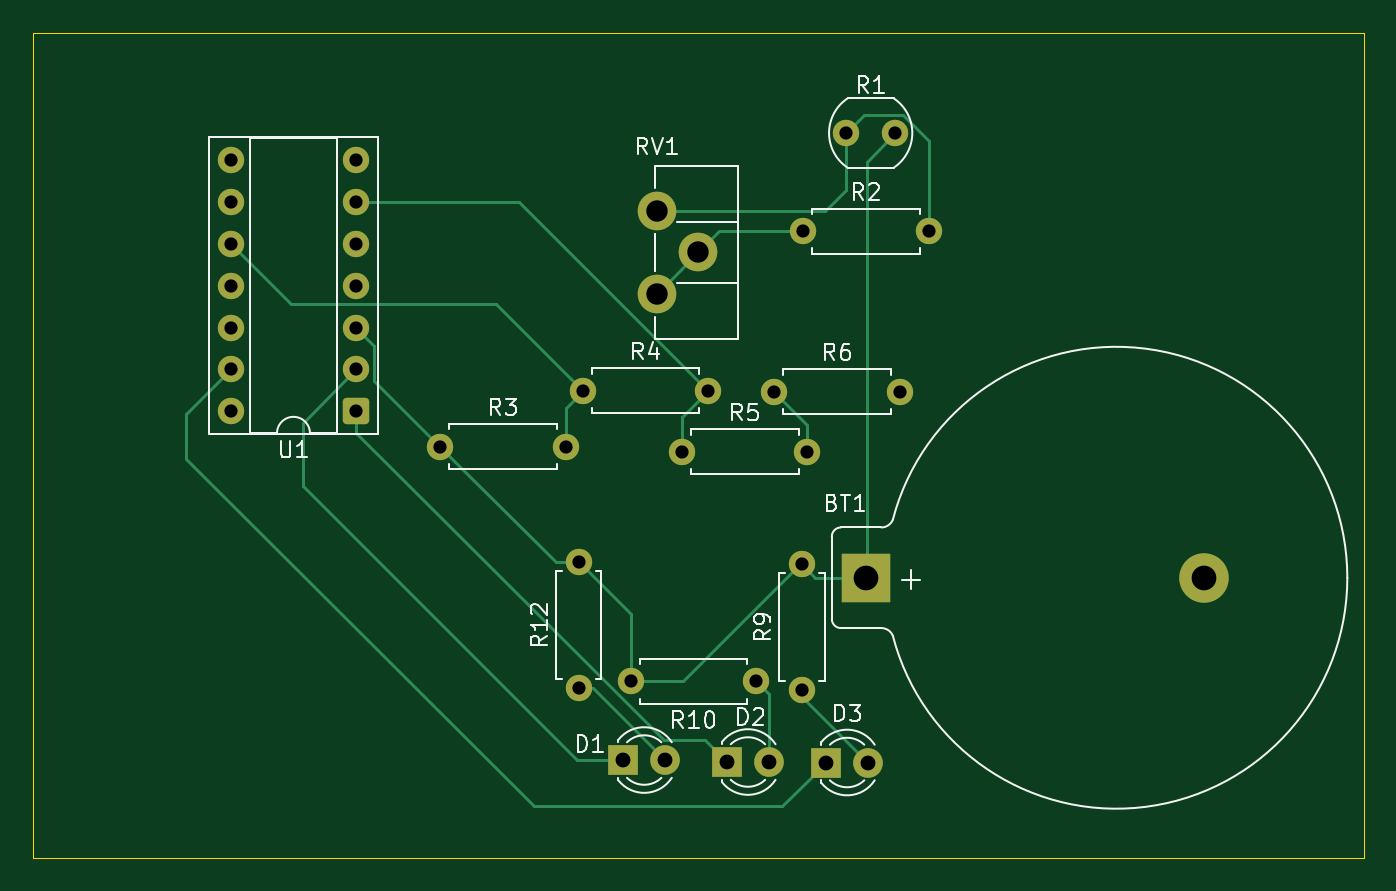
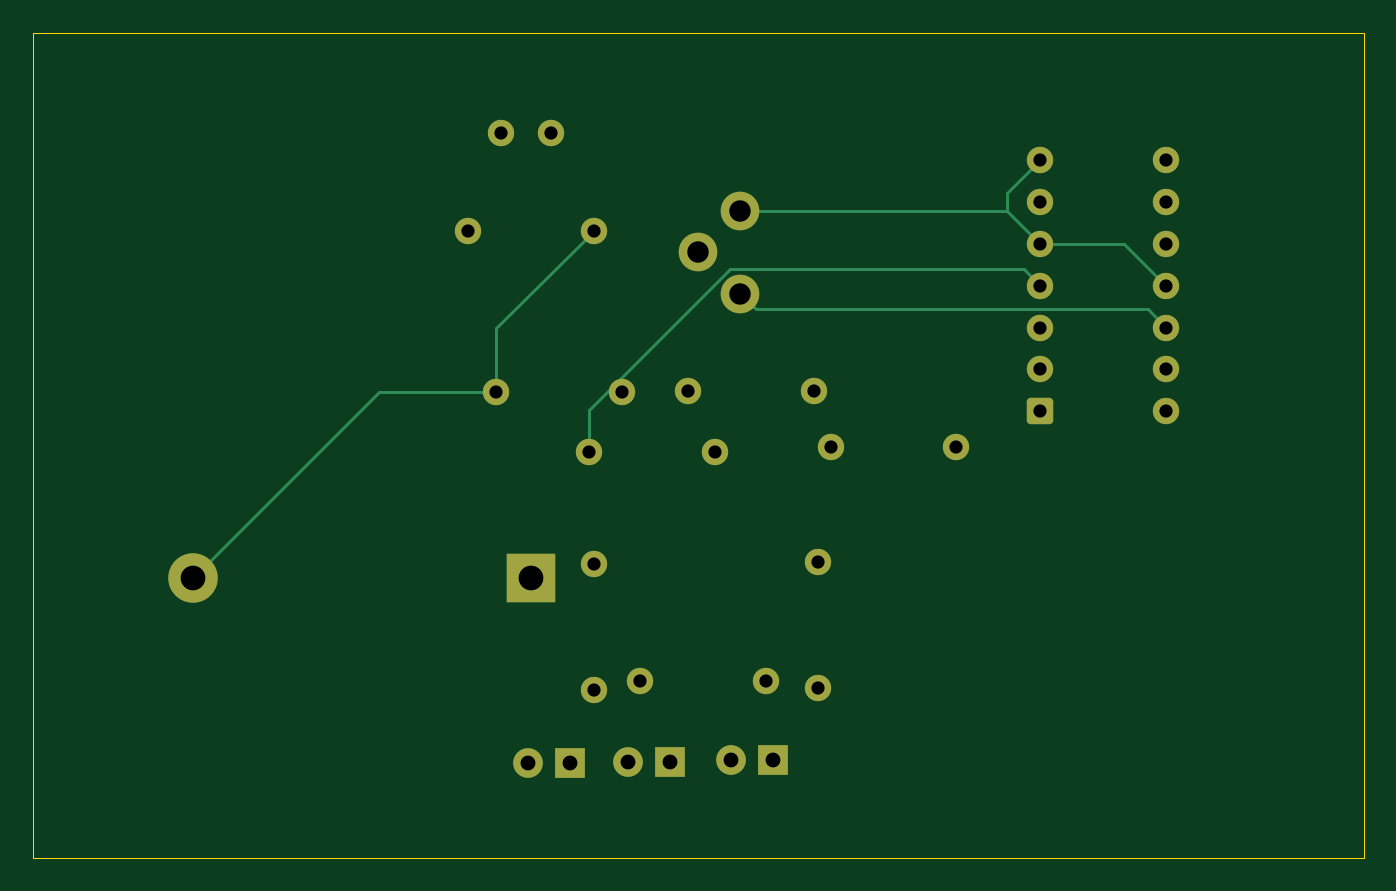
Circuit board: 11 layer files. Board 80.7 x 50.0 mm.
- bottom_copper: Craftlight-B_Cu.gbr (5399 bytes)
- bottom_mask: Craftlight-B_Mask.gbr (2774 bytes)
- paste: Craftlight-B_Paste.gbr (470 bytes)
- bottom_silk: Craftlight-B_Silkscreen.gbr (471 bytes)
- outline: Craftlight-Edge_Cuts.gbr (632 bytes)
- top_copper: Craftlight-F_Cu.gbr (7630 bytes)
- top_mask: Craftlight-F_Mask.gbr (2774 bytes)
- paste: Craftlight-F_Paste.gbr (470 bytes)
- top_silk: Craftlight-F_Silkscreen.gbr (24894 bytes)
- drill: Craftlight-NPTH.drl (276 bytes)
- drill: Craftlight-PTH.drl (1226 bytes)

=== bottom_copper: Craftlight-B_Cu.gbr ===
%TF.GenerationSoftware,KiCad,Pcbnew,10.0.3*%
%TF.CreationDate,2026-11-18T19:56:40+01:00*%
%TF.ProjectId,Craftlight,43726166-746c-4696-9768-742e6b696361,rev?*%
%TF.SameCoordinates,Original*%
%TF.FileFunction,Copper,L2,Bot*%
%TF.FilePolarity,Positive*%
%FSLAX46Y46*%
G04 Gerber Fmt 4.6, Leading zero omitted, Abs format (unit mm)*
G04 Created by KiCad (PCBNEW 10.0.3) date 2026-11-18 19:56:40*
%MOMM*%
%LPD*%
G01*
G04 APERTURE LIST*
G04 Aperture macros list*
%AMRoundRect*
0 Rectangle with rounded corners*
0 $1 Rounding radius*
0 $2 $3 $4 $5 $6 $7 $8 $9 X,Y pos of 4 corners*
0 Add a 4 corners polygon primitive as box body*
4,1,4,$2,$3,$4,$5,$6,$7,$8,$9,$2,$3,0*
0 Add four circle primitives for the rounded corners*
1,1,$1+$1,$2,$3*
1,1,$1+$1,$4,$5*
1,1,$1+$1,$6,$7*
1,1,$1+$1,$8,$9*
0 Add four rect primitives between the rounded corners*
20,1,$1+$1,$2,$3,$4,$5,0*
20,1,$1+$1,$4,$5,$6,$7,0*
20,1,$1+$1,$6,$7,$8,$9,0*
20,1,$1+$1,$8,$9,$2,$3,0*%
G04 Aperture macros list end*
%TA.AperFunction,ComponentPad*%
%ADD10R,1.800000X1.800000*%
%TD*%
%TA.AperFunction,ComponentPad*%
%ADD11C,1.800000*%
%TD*%
%TA.AperFunction,ComponentPad*%
%ADD12C,1.600000*%
%TD*%
%TA.AperFunction,ComponentPad*%
%ADD13C,2.340000*%
%TD*%
%TA.AperFunction,ComponentPad*%
%ADD14R,3.000000X3.000000*%
%TD*%
%TA.AperFunction,ComponentPad*%
%ADD15C,3.000000*%
%TD*%
%TA.AperFunction,ComponentPad*%
%ADD16RoundRect,0.250000X0.550000X0.550000X-0.550000X0.550000X-0.550000X-0.550000X0.550000X-0.550000X0*%
%TD*%
%TA.AperFunction,Conductor*%
%ADD17C,0.200000*%
%TD*%
G04 APERTURE END LIST*
D10*
%TO.P,D2,1,K_1*%
%TO.N,Net-(D2-K)*%
X114810000Y-107040000D03*
D11*
%TO.P,D2,2,A_2*%
%TO.N,Net-(D2-A)*%
X117350000Y-107040000D03*
%TD*%
D10*
%TO.P,D1,1,K_1*%
%TO.N,Net-(D1-K)*%
X108520000Y-106920000D03*
D11*
%TO.P,D1,2,A_2*%
%TO.N,Net-(D1-A)*%
X111060000Y-106920000D03*
%TD*%
D12*
%TO.P,R6,1*%
%TO.N,Net-(U1A--)*%
X117680000Y-84590000D03*
%TO.P,R6,2*%
%TO.N,Net-(BT1--)*%
X125300000Y-84590000D03*
%TD*%
%TO.P,R4,1*%
%TO.N,Net-(U1C--)*%
X106060000Y-84540000D03*
%TO.P,R4,2*%
%TO.N,Net-(U1B--)*%
X113680000Y-84540000D03*
%TD*%
%TO.P,R9,1*%
%TO.N,Net-(D3-A)*%
X119360000Y-102680000D03*
%TO.P,R9,2*%
%TO.N,Net-(BT1-+)*%
X119360000Y-95060000D03*
%TD*%
%TO.P,R1,1*%
%TO.N,Net-(U1A-+)*%
X122020000Y-68910000D03*
%TO.P,R1,2*%
%TO.N,Net-(BT1-+)*%
X125020000Y-68910000D03*
%TD*%
%TO.P,R5,1*%
%TO.N,Net-(U1B--)*%
X112070000Y-88240000D03*
%TO.P,R5,2*%
%TO.N,Net-(U1A--)*%
X119690000Y-88240000D03*
%TD*%
%TO.P,R12,1*%
%TO.N,Net-(D1-A)*%
X105820000Y-102560000D03*
%TO.P,R12,2*%
%TO.N,Net-(BT1-+)*%
X105820000Y-94940000D03*
%TD*%
D13*
%TO.P,RV1,1,1_1*%
%TO.N,Net-(U1A-+)*%
X110560000Y-73640000D03*
%TO.P,RV1,2,2_2*%
%TO.N,Net-(BT1--)*%
X113060000Y-76140000D03*
%TO.P,RV1,3,3_3*%
X110560000Y-78640000D03*
%TD*%
D12*
%TO.P,R10,1*%
%TO.N,Net-(D2-A)*%
X116590000Y-102150000D03*
%TO.P,R10,2*%
%TO.N,Net-(BT1-+)*%
X108970000Y-102150000D03*
%TD*%
D14*
%TO.P,BT1,1,+_1*%
%TO.N,Net-(BT1-+)*%
X123215000Y-95870000D03*
D15*
%TO.P,BT1,2,-_2*%
%TO.N,Net-(BT1--)*%
X143705000Y-95870000D03*
%TD*%
D12*
%TO.P,R3,1*%
%TO.N,Net-(BT1-+)*%
X97415000Y-87920000D03*
%TO.P,R3,2*%
%TO.N,Net-(U1C--)*%
X105035000Y-87920000D03*
%TD*%
D16*
%TO.P,U1,1*%
%TO.N,Net-(D2-K)*%
X92340000Y-85785000D03*
D12*
%TO.P,U1,2*%
%TO.N,Net-(D1-K)*%
X92340000Y-83245000D03*
%TO.P,U1,3,V+_3*%
%TO.N,Net-(BT1-+)*%
X92340000Y-80705000D03*
%TO.P,U1,4,-_4*%
%TO.N,Net-(U1A--)*%
X92340000Y-78165000D03*
%TO.P,U1,5,+_5*%
%TO.N,Net-(U1A-+)*%
X92340000Y-75625000D03*
%TO.P,U1,6,-_6*%
%TO.N,Net-(U1B--)*%
X92340000Y-73085000D03*
%TO.P,U1,7,+_7*%
%TO.N,Net-(U1A-+)*%
X92340000Y-70545000D03*
%TO.P,U1,8*%
%TO.N,N/C*%
X84720000Y-70545000D03*
%TO.P,U1,9*%
X84720000Y-73085000D03*
%TO.P,U1,10,-_10*%
%TO.N,Net-(U1C--)*%
X84720000Y-75625000D03*
%TO.P,U1,11,+_11*%
%TO.N,Net-(U1A-+)*%
X84720000Y-78165000D03*
%TO.P,U1,12,V-_12*%
%TO.N,Net-(BT1--)*%
X84720000Y-80705000D03*
%TO.P,U1,13*%
%TO.N,Net-(D3-K)*%
X84720000Y-83245000D03*
%TO.P,U1,14*%
%TO.N,N/C*%
X84720000Y-85785000D03*
%TD*%
D10*
%TO.P,D3,1,K_1*%
%TO.N,Net-(D3-K)*%
X120820000Y-107070000D03*
D11*
%TO.P,D3,2,A_2*%
%TO.N,Net-(D3-A)*%
X123360000Y-107070000D03*
%TD*%
D12*
%TO.P,R2,1*%
%TO.N,Net-(BT1--)*%
X119415000Y-74860000D03*
%TO.P,R2,2*%
%TO.N,Net-(U1A-+)*%
X127035000Y-74860000D03*
%TD*%
%TO.N,Net-(BT1--)*%
D17*
X132425000Y-84590000D02*
X125300000Y-84590000D01*
X109595000Y-79605000D02*
X85820000Y-79605000D01*
X143705000Y-95870000D02*
X132425000Y-84590000D01*
X85820000Y-79605000D02*
X84720000Y-80705000D01*
X110560000Y-78640000D02*
X109595000Y-79605000D01*
X125300000Y-84590000D02*
X125300000Y-80745000D01*
X125300000Y-80745000D02*
X119415000Y-74860000D01*
%TO.N,Net-(U1A-+)*%
X94325000Y-72530000D02*
X92340000Y-70545000D01*
X94325000Y-73640000D02*
X94325000Y-72530000D01*
X94325000Y-73640000D02*
X92340000Y-75625000D01*
X87260000Y-75625000D02*
X84720000Y-78165000D01*
X110560000Y-73640000D02*
X94325000Y-73640000D01*
X92340000Y-75625000D02*
X87260000Y-75625000D01*
%TO.N,Net-(U1A--)*%
X119690000Y-85691106D02*
X111168894Y-77170000D01*
X93335000Y-77170000D02*
X92340000Y-78165000D01*
X119690000Y-88240000D02*
X119690000Y-85691106D01*
X111168894Y-77170000D02*
X93335000Y-77170000D01*
%TD*%
M02*

=== bottom_mask: Craftlight-B_Mask.gbr (2774 bytes, source withheld) ===
=== paste: Craftlight-B_Paste.gbr ===
%TF.GenerationSoftware,KiCad,Pcbnew,10.0.3*%
%TF.CreationDate,2026-11-18T19:56:40+01:00*%
%TF.ProjectId,Craftlight,43726166-746c-4696-9768-742e6b696361,rev?*%
%TF.SameCoordinates,Original*%
%TF.FileFunction,Paste,Bot*%
%TF.FilePolarity,Positive*%
%FSLAX46Y46*%
G04 Gerber Fmt 4.6, Leading zero omitted, Abs format (unit mm)*
G04 Created by KiCad (PCBNEW 10.0.3) date 2026-11-18 19:56:40*
%MOMM*%
%LPD*%
G01*
G04 APERTURE LIST*
G04 APERTURE END LIST*
M02*

=== bottom_silk: Craftlight-B_Silkscreen.gbr ===
%TF.GenerationSoftware,KiCad,Pcbnew,10.0.3*%
%TF.CreationDate,2026-11-18T19:56:40+01:00*%
%TF.ProjectId,Craftlight,43726166-746c-4696-9768-742e6b696361,rev?*%
%TF.SameCoordinates,Original*%
%TF.FileFunction,Legend,Bot*%
%TF.FilePolarity,Positive*%
%FSLAX46Y46*%
G04 Gerber Fmt 4.6, Leading zero omitted, Abs format (unit mm)*
G04 Created by KiCad (PCBNEW 10.0.3) date 2026-11-18 19:56:40*
%MOMM*%
%LPD*%
G01*
G04 APERTURE LIST*
G04 APERTURE END LIST*
M02*

=== outline: Craftlight-Edge_Cuts.gbr ===
%TF.GenerationSoftware,KiCad,Pcbnew,10.0.3*%
%TF.CreationDate,2026-11-18T19:56:40+01:00*%
%TF.ProjectId,Craftlight,43726166-746c-4696-9768-742e6b696361,rev?*%
%TF.SameCoordinates,Original*%
%TF.FileFunction,Profile,NP*%
%FSLAX46Y46*%
G04 Gerber Fmt 4.6, Leading zero omitted, Abs format (unit mm)*
G04 Created by KiCad (PCBNEW 10.0.3) date 2026-11-18 19:56:40*
%MOMM*%
%LPD*%
G01*
G04 APERTURE LIST*
%TA.AperFunction,Profile*%
%ADD10C,0.050000*%
%TD*%
G04 APERTURE END LIST*
D10*
X72730000Y-62820000D02*
X153400000Y-62820000D01*
X153400000Y-112850000D01*
X72730000Y-112850000D01*
X72730000Y-62820000D01*
M02*

=== top_copper: Craftlight-F_Cu.gbr (7630 bytes, source omitted) ===
=== top_mask: Craftlight-F_Mask.gbr (2774 bytes, source withheld) ===
=== paste: Craftlight-F_Paste.gbr ===
%TF.GenerationSoftware,KiCad,Pcbnew,10.0.3*%
%TF.CreationDate,2026-11-18T19:56:40+01:00*%
%TF.ProjectId,Craftlight,43726166-746c-4696-9768-742e6b696361,rev?*%
%TF.SameCoordinates,Original*%
%TF.FileFunction,Paste,Top*%
%TF.FilePolarity,Positive*%
%FSLAX46Y46*%
G04 Gerber Fmt 4.6, Leading zero omitted, Abs format (unit mm)*
G04 Created by KiCad (PCBNEW 10.0.3) date 2026-11-18 19:56:40*
%MOMM*%
%LPD*%
G01*
G04 APERTURE LIST*
G04 APERTURE END LIST*
M02*

=== top_silk: Craftlight-F_Silkscreen.gbr (24894 bytes, source omitted) ===
=== drill: Craftlight-NPTH.drl ===
M48
; DRILL file KiCad 10.0.3 date 2026-11-18T19:56:38
; FORMAT={-:-/ absolute / metric / decimal}
; #@! TF.CreationDate,2026-11-18T19:56:38+01:00
; #@! TF.GenerationSoftware,Kicad,Pcbnew,10.0.3
; #@! TF.FileFunction,NonPlated,1,2,NPTH
FMAT,2
METRIC
%
G90
G05
M30

=== drill: Craftlight-PTH.drl ===
M48
; DRILL file KiCad 10.0.3 date 2026-11-18T19:56:38
; FORMAT={-:-/ absolute / metric / decimal}
; #@! TF.CreationDate,2026-11-18T19:56:38+01:00
; #@! TF.GenerationSoftware,Kicad,Pcbnew,10.0.3
; #@! TF.FileFunction,Plated,1,2,PTH
FMAT,2
METRIC
; #@! TA.AperFunction,Plated,PTH,ComponentDrill
T1C0.800
; #@! TA.AperFunction,Plated,PTH,ComponentDrill
T2C0.900
; #@! TA.AperFunction,Plated,PTH,ComponentDrill
T3C1.300
; #@! TA.AperFunction,Plated,PTH,ComponentDrill
T4C1.500
%
G90
G05
T1
X84.72Y-70.545
X84.72Y-73.085
X84.72Y-75.625
X84.72Y-78.165
X84.72Y-80.705
X84.72Y-83.245
X84.72Y-85.785
X92.34Y-70.545
X92.34Y-73.085
X92.34Y-75.625
X92.34Y-78.165
X92.34Y-80.705
X92.34Y-83.245
X92.34Y-85.785
X97.415Y-87.92
X105.035Y-87.92
X105.82Y-94.94
X105.82Y-102.56
X106.06Y-84.54
X108.97Y-102.15
X112.07Y-88.24
X113.68Y-84.54
X116.59Y-102.15
X117.68Y-84.59
X119.36Y-95.06
X119.36Y-102.68
X119.415Y-74.86
X119.69Y-88.24
X122.02Y-68.91
X125.02Y-68.91
X125.3Y-84.59
X127.035Y-74.86
T2
X108.52Y-106.92
X111.06Y-106.92
X114.81Y-107.04
X117.35Y-107.04
X120.82Y-107.07
X123.36Y-107.07
T3
X110.56Y-73.64
X110.56Y-78.64
X113.06Y-76.14
T4
X123.215Y-95.87
X143.705Y-95.87
M30
